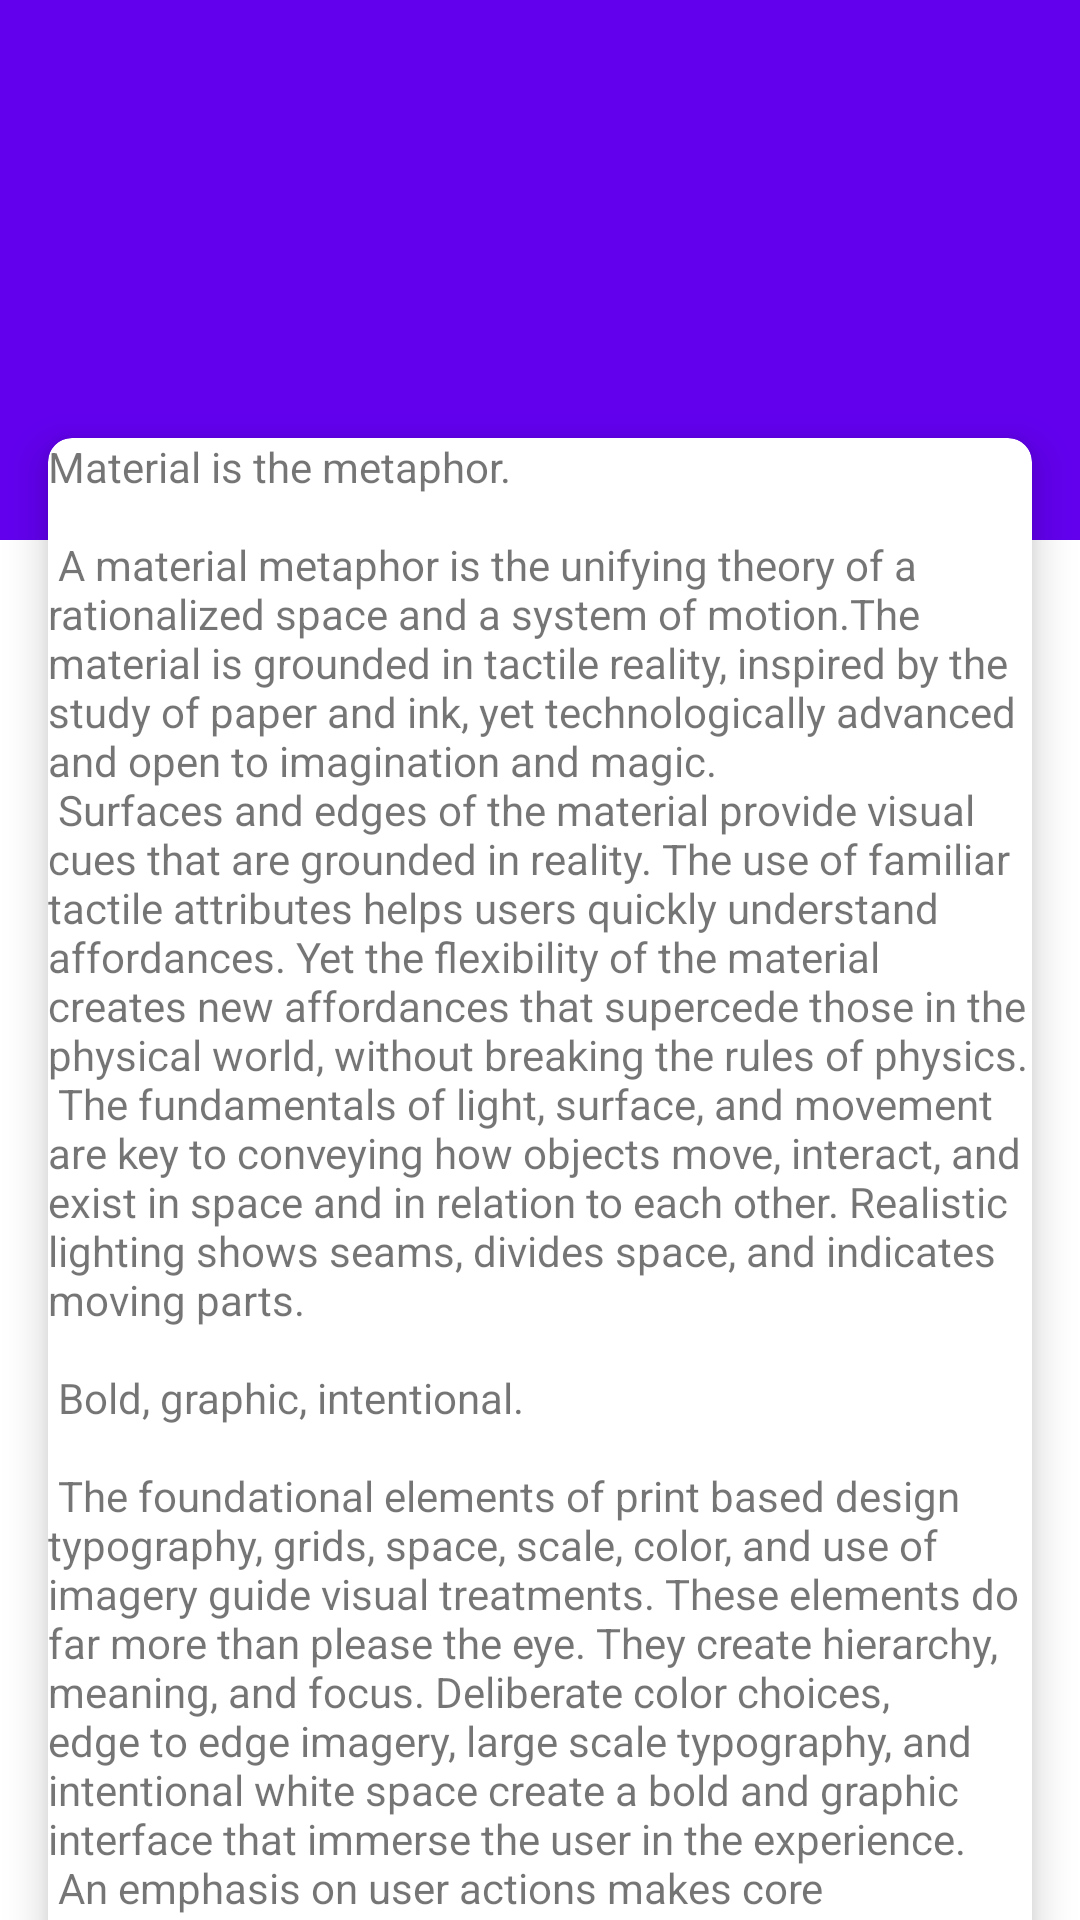

Reconstruct the res/layout file that produces this screen, plus the resources it refers to.
<!-- AndroidManifest.xml: activity theme AppTheme.NoActionBar -->
<!-- res/layout/activity_simple.xml -->
<?xml version="1.0" encoding="utf-8"?>
<android.support.design.widget.CoordinatorLayout
    xmlns:android="http://schemas.android.com/apk/res/android"
    xmlns:tools="http://schemas.android.com/tools"
    xmlns:app="http://schemas.android.com/apk/res-auto"
    android:layout_width="match_parent"
    android:layout_height="match_parent"
    android:fitsSystemWindows="true"
    tools:context="com.akazam.mdcoordinator.activity.SimpleActivity">

    <android.support.design.widget.AppBarLayout
        android:id="@+id/app_bar"
        android:layout_width="match_parent"
        android:layout_height="180dp"
        app:theme="@style/AppTheme.AppBarOverlay">

        <android.support.design.widget.CollapsingToolbarLayout
            android:id="@+id/toolbar_layout"
            android:layout_width="match_parent"
            android:layout_height="match_parent"
            android:minHeight="50dp"
            app:layout_scrollFlags="scroll|snap|exitUntilCollapsed"
            app:theme="@style/AppTheme.AppBarOverlay">

            <android.support.v7.widget.Toolbar
                android:id="@+id/toolbar"
                android:layout_width="match_parent"
                android:layout_height="?attr/actionBarSize"
                app:layout_collapseMode="pin"
                app:popupTheme="@style/Theme.AppCompat.Light">

            </android.support.v7.widget.Toolbar>
        </android.support.design.widget.CollapsingToolbarLayout>
    </android.support.design.widget.AppBarLayout>

    <include
        layout="@layout/content_scrolling"/>

</android.support.design.widget.CoordinatorLayout>
<!-- res/layout/content_scrolling.xml (included above) -->
<?xml version="1.0" encoding="utf-8"?>
<android.support.v4.widget.NestedScrollView
    xmlns:android="http://schemas.android.com/apk/res/android"
    xmlns:app="http://schemas.android.com/apk/res-auto"
    xmlns:tools="http://schemas.android.com/tools"
    android:layout_width="match_parent"
    android:layout_height="match_parent"
    app:layout_behavior="@string/appbar_scrolling_view_behavior"
    tools:context="com.akazam.mdcoordinator.activity.SimpleActivity"
    tools:showIn="@layout/activity_simple"
    android:scrollbars="none"
    app:behavior_overlapTop="50dp">

    <LinearLayout
        android:layout_width="match_parent"
        android:layout_height="match_parent"
        android:orientation="vertical">

        <android.support.v7.widget.CardView
            android:layout_width="match_parent"
            android:layout_height="match_parent"
            android:layout_margin="16dp"
            app:cardCornerRadius="8dp"
            app:cardElevation="8dp">

            <TextView
                android:layout_width="wrap_content"
                android:layout_height="wrap_content"
                android:layout_margin="@dimen/text_margin"
                android:text="@string/large_text"/>
        </android.support.v7.widget.CardView>

        <View
            android:layout_width="match_parent"
            android:layout_height="wrap_content"/>
    </LinearLayout>

</android.support.v4.widget.NestedScrollView>
<!-- resources referenced by this layout -->
<resources>

</resources>
